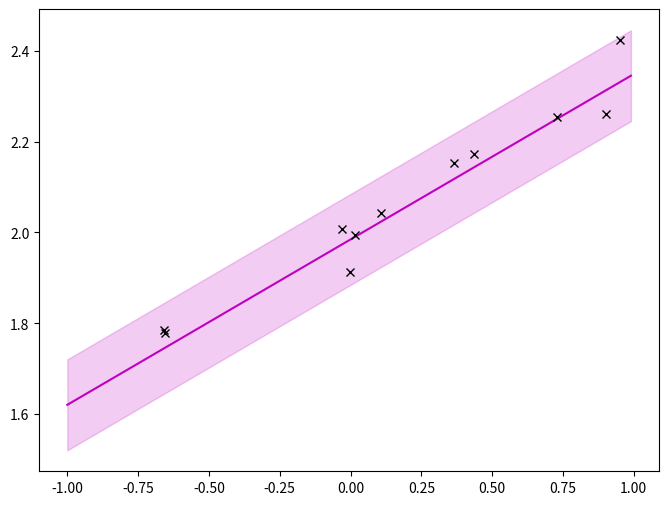

The script that saved this image:
# imports!
import numpy as np
import matplotlib.pyplot as plt


# Set up the prior
mu_w = 0
mu_b = 0

sigma_w = 0.2
sigma_b = 0.2

w_0 = np.hstack([mu_b, mu_w])[:, None]
V_0 = np.diag([sigma_b, sigma_w])**2

# Get observations
true_sigma_y = 0.1
true_w = np.array([[2, 0.3]]).T

X_in = 2 * np.random.rand(11, 1) - 1

Phi_X_in = np.hstack((
    np.ones((X_in.shape[0], 1)),  # pad with 1s for the bias term
    X_in
))

true_sigma_y = 0.05
noise = true_sigma_y * np.random.randn(X_in.shape[0], 1)

y = Phi_X_in @ true_w + noise

# Compute the posterior
sigma_y = true_sigma_y  # I'm going to guess the noise correctly

V0_inv = np.linalg.inv(V_0)
V_n = sigma_y**2 * np.linalg.inv(sigma_y**2 * V0_inv + (Phi_X_in.T @ Phi_X_in))
w_n = V_n @ V0_inv @ w_0 + 1 / (sigma_y**2) * V_n @ Phi_X_in.T @ y



# hrm, plotting the matrix made for `N` duplicate labels.
# https://stackoverflow.com/questions/26337493/pyplot-combine-multiple-line-labels-in-legend
def get_dedup_labels(plt):
    handles, labels = plt.gca().get_legend_handles_labels()
    new_handles = []
    new_labels = []
    for handle, label in zip(handles, labels):
        if label not in new_labels:
            new_handles.append(handle)
            new_labels.append(label)
    return new_handles, new_labels

grid_size = 0.01
x_grid = np.arange(-1, 1, grid_size)[:, None]
N = 100

Phi_X = np.hstack((
    np.ones((x_grid.shape[0], 1)),  # pad with 1s for the bias term
    x_grid
))

w = np.random.randn(N, 2) @ np.linalg.cholesky(V_n) + w_n.T

plt.clf()
plt.figure(figsize=(8, 6))
plt.plot(x_grid, Phi_X @ w.T, '-m', alpha=.2, label='weights sampled from posterior')
plt.plot(X_in, y, 'xk', label='observations')
plt.legend(*get_dedup_labels(plt))
# maybe_save_plot('2018-01-10-samples')  # Graph showing x's for observations, a line from the mean Bayesian prediction, and shaded area of uncertainty.
plt.show()


w = np.random.randn(1, 2) @ np.linalg.cholesky(V_n) + w_n.T

mean_pred = Phi_X @ w.T

plt.clf()
plt.figure(figsize=(8, 6))

upper_bound = mean_pred[:, 0] + 2 * sigma_y
lower_bound = mean_pred[:, 0] - 2 * sigma_y

plt.plot(x_grid, mean_pred[:, 0], '-m', label='weight sampled from posterior')
plt.fill_between(x_grid[:, 0], lower_bound, upper_bound, color='m', alpha=0.2, label='two standard deviations')

plt.plot(X_in, y, 'xk', label='observations')
# maybe_save_plot('2018-01-10-sample-with-error')  # Graph showing x's for observations, a line for one sample of the weights, and shaded area for uncertainty.
plt.show()

